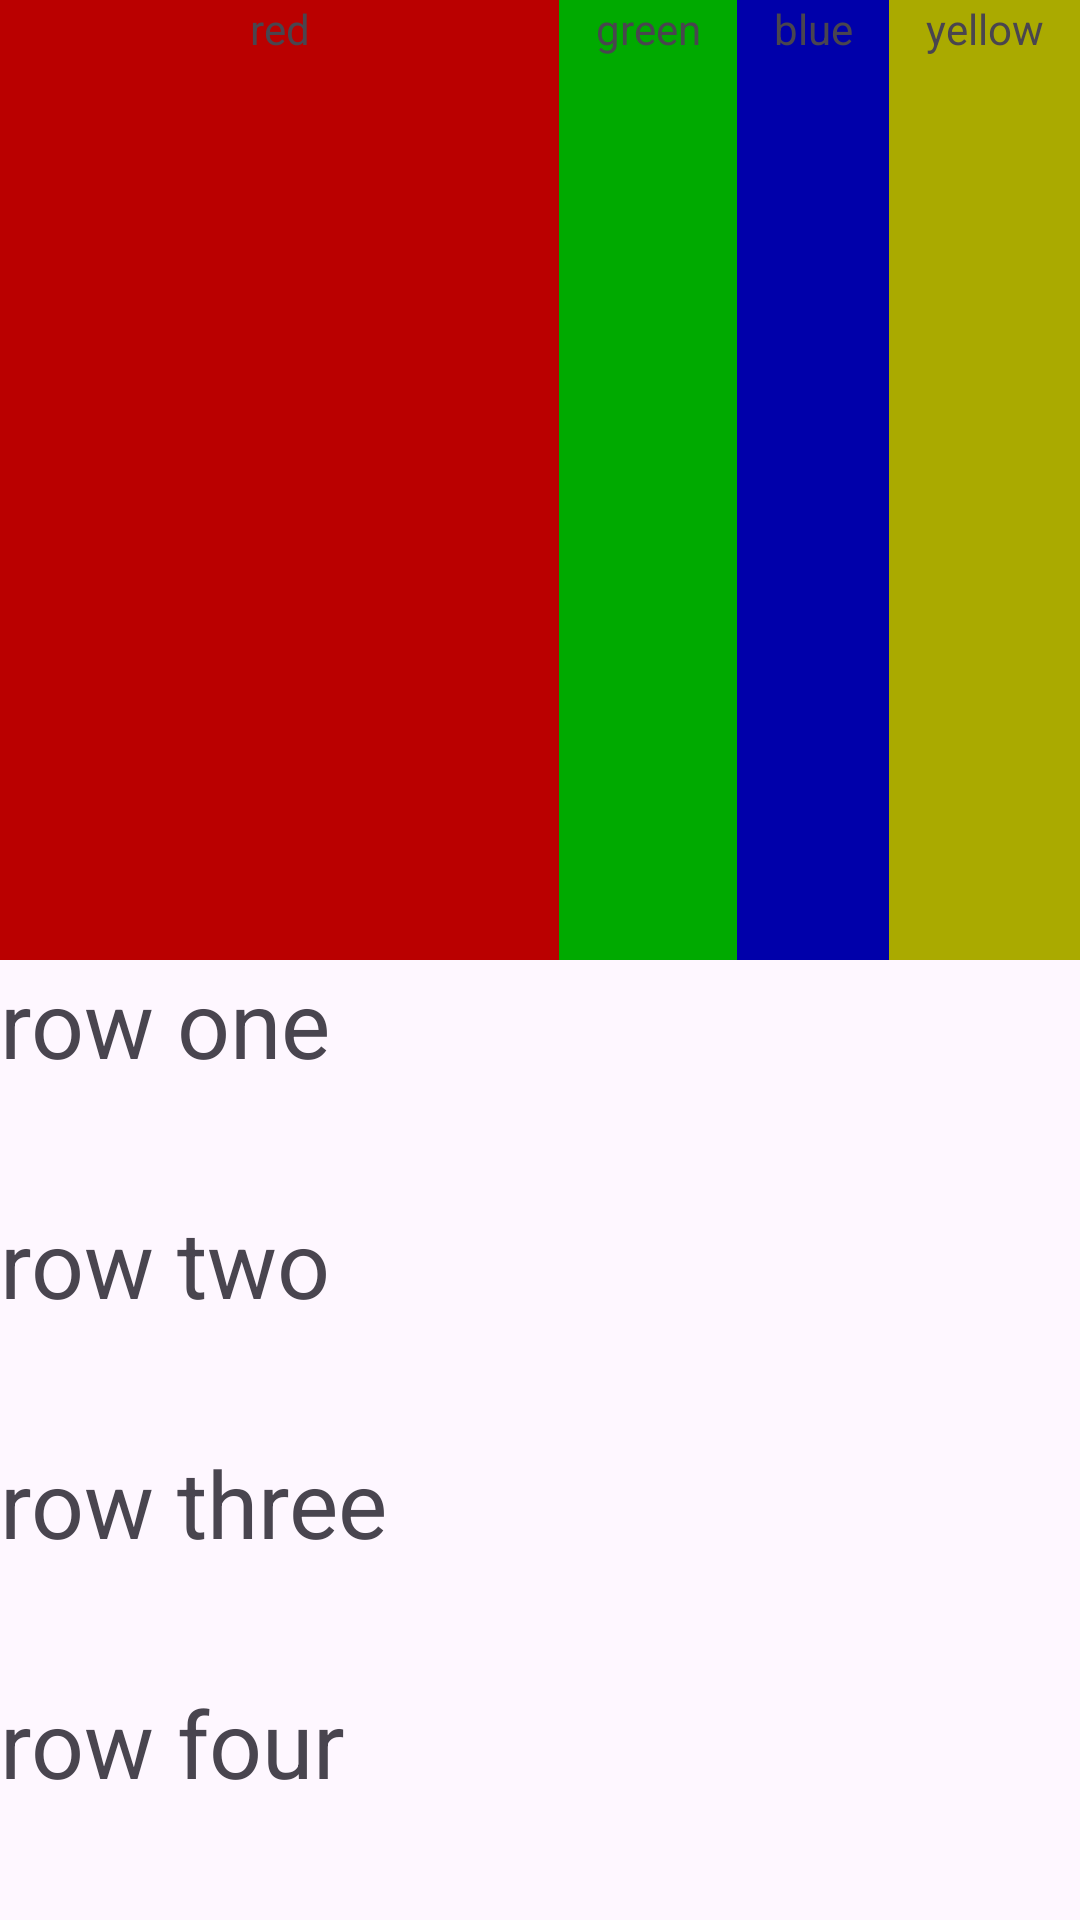

Layout XML and referenced resources for this Android screen:
<!-- AndroidManifest.xml: application theme Theme.Progmob2023New -->
<!-- res/layout/tes_linear.xml -->
<?xml version="1.0" encoding="utf-8"?>
<LinearLayout xmlns:android="http://schemas.android.com/apk/res/android"
    android:layout_width="fill_parent"
    android:layout_height="fill_parent"
    android:orientation="vertical">
    <LinearLayout
        android:orientation="horizontal"
        android:layout_width="fill_parent"
        android:layout_height="fill_parent"
        android:layout_weight="1">

        <TextView
            android:layout_width="162dp"
            android:layout_height="fill_parent"
            android:layout_weight="1"
            android:background="#BA0000"
            android:gravity="center_horizontal"
            android:text="red" />
        <TextView
            android:text="green"
            android:gravity="center_horizontal"
            android:background="#00aa00"
            android:layout_width="wrap_content"
            android:layout_height="fill_parent"
            android:layout_weight="1"/>
        <TextView
            android:text="blue"
            android:gravity="center_horizontal"
            android:background="#0000aa"
            android:layout_width="wrap_content"
            android:layout_height="fill_parent"
            android:layout_weight="1"/>
        <TextView
        android:text="yellow"
        android:gravity="center_horizontal"
        android:background="#aaaa00"
        android:layout_width="wrap_content"
        android:layout_height="fill_parent"
        android:layout_weight="1"/>
    </LinearLayout>
    <LinearLayout
        android:orientation="vertical"
        android:layout_width="fill_parent"
        android:layout_height="fill_parent"
        android:layout_weight="1">
        <TextView
            android:text="row one"
            android:textSize="15pt"
            android:layout_width="fill_parent"
            android:layout_height="wrap_content"
            android:layout_weight="1"/>
        <TextView
            android:text="row two"
            android:textSize="15pt"
            android:layout_width="fill_parent"
            android:layout_height="wrap_content"
            android:layout_weight="1"/>
        <TextView
            android:text="row three"
            android:textSize="15pt"
            android:layout_width="fill_parent"
            android:layout_height="wrap_content"
            android:layout_weight="1"/>
        <TextView
            android:text="row four"
            android:textSize="15pt"
            android:layout_width="fill_parent"
            android:layout_height="wrap_content"
            android:layout_weight="1"/>
    </LinearLayout>
</LinearLayout>
<!-- resources referenced by this layout -->
<resources>
  <style name="Theme.Progmob2023New" parent="Base.Theme.Progmob2023New" />
  <style name="Base.Theme.Progmob2023New" parent="Theme.Material3.DayNight.NoActionBar">
          
          
      </style>
</resources>
